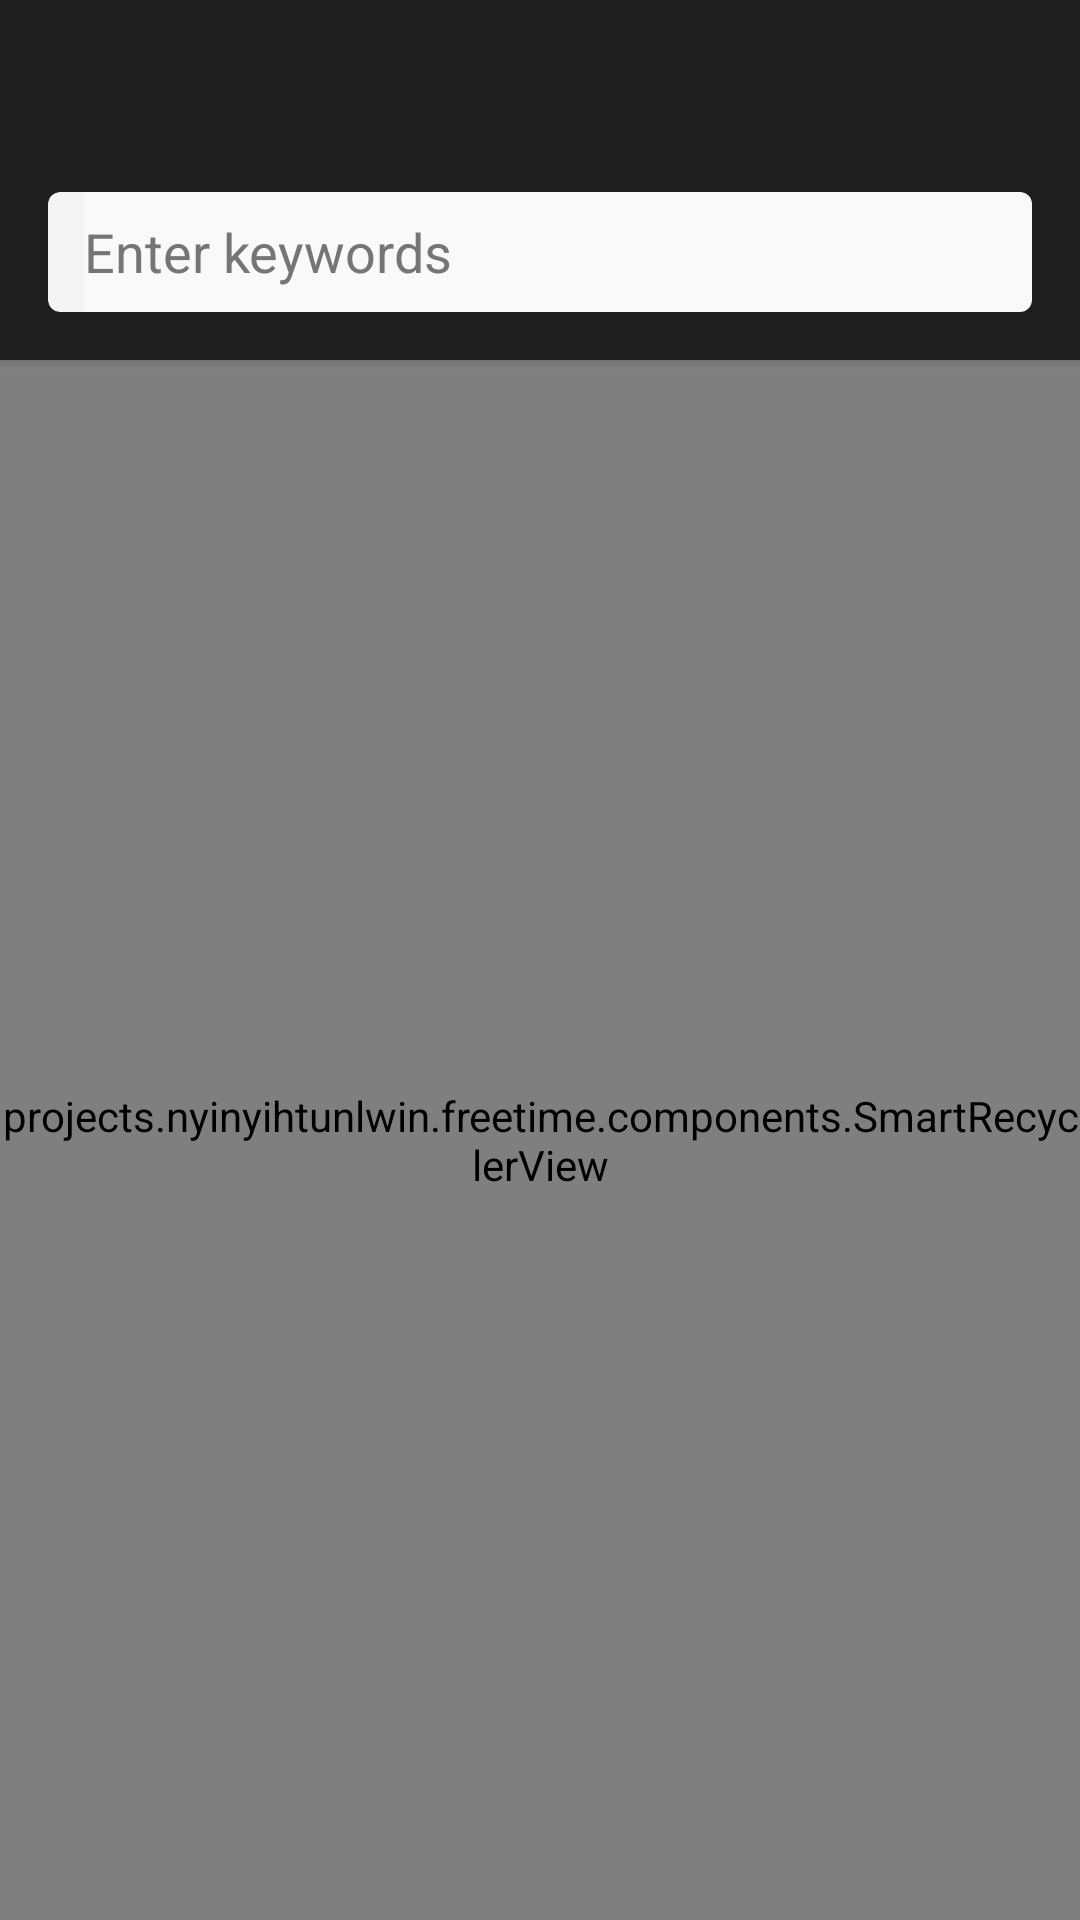

Reconstruct the res/layout file that produces this screen, plus the resources it refers to.
<!-- AndroidManifest.xml: activity theme AppTheme.NoActionBar -->
<!-- res/layout/activity_search.xml -->
<androidx.coordinatorlayout.widget.CoordinatorLayout xmlns:android="http://schemas.android.com/apk/res/android"
    xmlns:app="http://schemas.android.com/apk/res-auto"
    android:id="@+id/main_content"
    android:layout_width="match_parent"
    android:layout_height="match_parent"
    android:background="@color/primary"
    android:fitsSystemWindows="true">

    <com.google.android.material.appbar.AppBarLayout
        android:id="@+id/appbar"
        android:layout_width="match_parent"
        android:layout_height="wrap_content"
        android:theme="@style/AppTheme.AppBarOverlay"
        app:elevation="0dp">

        <androidx.appcompat.widget.Toolbar
            android:id="@+id/toolbar"
            android:layout_width="match_parent"
            android:layout_height="?attr/actionBarSize"
            android:layout_weight="1"
            android:background="@color/primary"
            app:popupTheme="@style/AppTheme.PopupOverlay"
            app:titleTextColor="@color/accent" />
    </com.google.android.material.appbar.AppBarLayout>

    <RelativeLayout
        android:id="@+id/container"
        android:layout_width="match_parent"
        android:layout_height="match_parent"
        android:background="@color/screen_back"
        app:layout_behavior="@string/appbar_scrolling_view_behavior">

        <FrameLayout
            android:id="@+id/fl_search"
            android:layout_width="match_parent"
            android:layout_height="wrap_content"
            android:background="@color/primary"
            android:elevation="2dp">

            <androidx.cardview.widget.CardView
                android:layout_width="match_parent"
                android:layout_height="wrap_content"
                android:layout_centerHorizontal="true"
                android:layout_marginStart="@dimen/margin_medium_2"
                android:layout_marginTop="@dimen/margin_medium"
                android:layout_marginEnd="@dimen/margin_medium_2"
                android:layout_marginBottom="@dimen/margin_medium_2"
                app:cardBackgroundColor="@color/white"
                app:cardCornerRadius="@dimen/margin_small"
                app:cardElevation="2dp">

                <LinearLayout
                    android:layout_width="match_parent"
                    android:layout_height="wrap_content"
                    android:layout_marginStart="@dimen/margin_small"
                    android:layout_marginRight="@dimen/margin_small"
                    android:orientation="horizontal">

                    <ImageView
                        android:layout_width="wrap_content"
                        android:layout_height="wrap_content"
                        android:layout_gravity="center_vertical"
                        android:src="@drawable/ic_search_white_24dp" />

                    <EditText
                        android:id="@+id/et_search"
                        android:layout_width="0dp"
                        android:layout_height="40dp"
                        android:layout_marginLeft="@dimen/margin_medium"
                        android:layout_weight="1"
                        android:background="@android:drawable/screen_background_light_transparent"
                        android:gravity="center_vertical"
                        android:hint="@string/hint_search"
                        android:imeOptions="actionSearch"
                        android:singleLine="true"
                        android:textColorHint="@color/secondary_text" />
                </LinearLayout>

            </androidx.cardview.widget.CardView>
        </FrameLayout>

        <FrameLayout
            android:layout_width="match_parent"
            android:layout_height="match_parent"
            android:layout_below="@id/fl_search">

            <com.wang.avi.AVLoadingIndicatorView
                android:id="@+id/loading"
                style="@style/AVLoadingIndicatorView"
                android:layout_width="wrap_content"
                android:layout_height="36dp"
                android:layout_gravity="center_horizontal"
                android:visibility="gone"
                app:indicatorColor="@color/accent"
                app:indicatorName="BallPulseIndicator" />

            <TextView
                android:id="@+id/tv_message"
                android:layout_width="wrap_content"
                android:layout_height="wrap_content"
                android:layout_gravity="center"
                android:text="Search Movies and TV Shows"
                android:textColor="@color/accent" />

            <projects.nyinyihtunlwin.freetime.components.SmartRecyclerView
                android:id="@+id/rv_result"
                android:layout_width="match_parent"
                android:layout_height="match_parent" />
        </FrameLayout>

    </RelativeLayout>
</androidx.coordinatorlayout.widget.CoordinatorLayout>
<!-- resources referenced by this layout -->
<resources>
  <color name="accent">#e3b621</color>
  <color name="primary">#1e1e1e</color>
  <color name="screen_back">#303030</color>
  <color name="secondary_text">#757575</color>
  <color name="white">#f4f4f4</color>
  <dimen name="margin_medium">8dp</dimen>
  <dimen name="margin_medium_2">16dp</dimen>
  <dimen name="margin_small">4dp</dimen>
  <string name="hint_search">Enter keywords</string>
  <style name="AppTheme.AppBarOverlay" parent="ThemeOverlay.AppCompat.Dark.ActionBar" />
  <style name="AppTheme.PopupOverlay" parent="ThemeOverlay.AppCompat.Light" />
  <style name="AppTheme.NoActionBar">
          <item name="windowActionBar">false</item>
          <item name="windowNoTitle">true</item>
      </style>
</resources>
